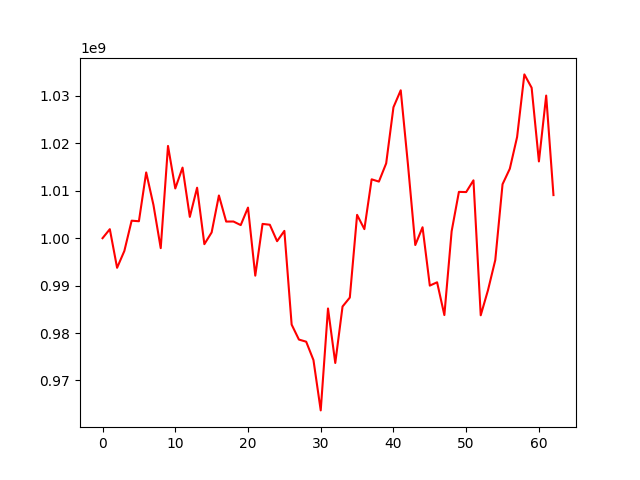

The data file committed next to this chart (first rows):
, 0
0, 1000000000
1, 1001897998
2, 993754588
3, 997313769
4, 1003690364
5, 1003571816
6, 1013864416
7, 1007002308
8, 997897664
9, 1019447747
10, 1010486233
11, 1014879866
12, 1004487779
13, 1010643473
14, 998735771
15, 1001210733
16, 1009001648
17, 1003503760
18, 1003513289
19, 1002758796
20, 1006449857
21, 992099764
22, 1003008863
23, 1002832382
24, 999363072
25, 1001537733
26, 981784442
27, 978623120
28, 978173890
29, 974302377
30, 963688106
31, 985175964
32, 973687620
33, 985590536
34, 987478206
35, 1004917856
36, 1001909593
37, 1012407361
38, 1011932383
39, 1015777947
40, 1027605663
41, 1031181624
42, 1015424847
43, 998554624
44, 1002302769
45, 989999638
46, 990700551
47, 983790422
48, 1001458064
49, 1009763043
50, 1009721978
51, 1012198062
52, 983745658
53, 989045278
54, 995384080
55, 1011373767
56, 1014648291
57, 1021321702
58, 1034531786
59, 1031716870
... 3 more rows
